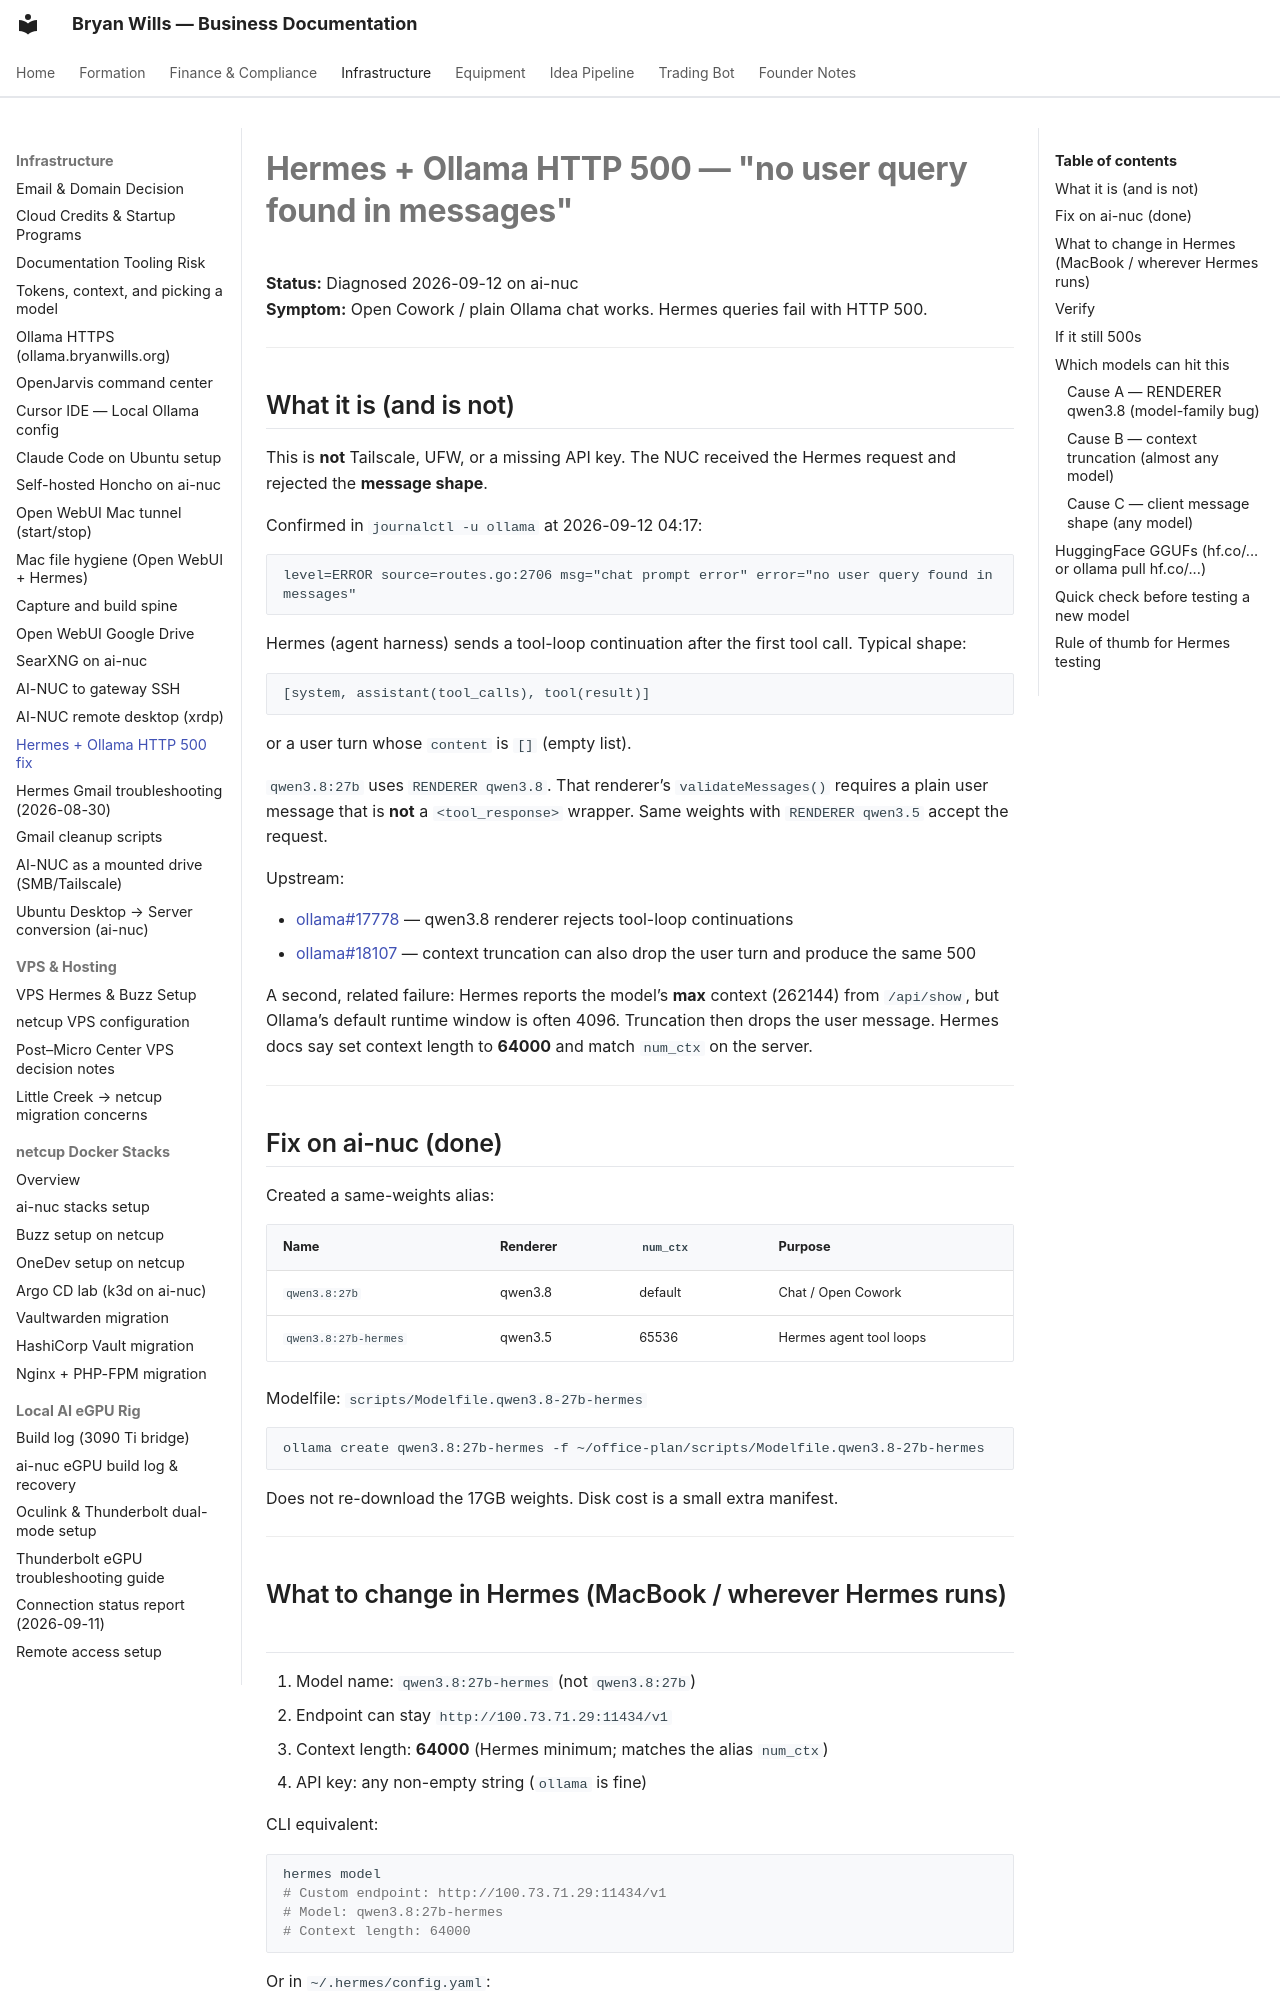

repository: bryanwills/office-plan · page: infrastructure/hermes-ollama-500-fix/index.html · generator: mkdocs

# Hermes + Ollama HTTP 500 — "no user query found in messages"

**Status:** Diagnosed 2026-09-12 on ai-nuc  
**Symptom:** Open Cowork / plain Ollama chat works. Hermes queries fail with HTTP 500.

---

## What it is (and is not)

This is **not** Tailscale, UFW, or a missing API key. The NUC received the Hermes request and rejected the **message shape**.

Confirmed in `journalctl -u ollama` at 2026-09-12 04:17:

```
level=ERROR source=routes.go:2706 msg="chat prompt error" error="no user query found in messages"
```

Hermes (agent harness) sends a tool-loop continuation after the first tool call. Typical shape:

```
[system, assistant(tool_calls), tool(result)]
```

or a user turn whose `content` is `[]` (empty list).

`qwen3.8:27b` uses `RENDERER qwen3.8`. That renderer’s `validateMessages()` requires a plain user message that is **not** a `<tool_response>` wrapper. Same weights with `RENDERER qwen3.5` accept the request.

Upstream:

- [ollama#17778](https://github.com/ollama/ollama/issues/17778) — qwen3.8 renderer rejects tool-loop continuations
- [ollama#18107](https://github.com/ollama/ollama/issues/18107) — context truncation can also drop the user turn and produce the same 500

A second, related failure: Hermes reports the model’s **max** context (262144) from `/api/show`, but Ollama’s default runtime window is often 4096. Truncation then drops the user message. Hermes docs say set context length to **64000** and match `num_ctx` on the server.

---

## Fix on ai-nuc (done)

Created a same-weights alias:

| Name | Renderer | `num_ctx` | Purpose |
|------|----------|-----------|---------|
| `qwen3.8:27b` | qwen3.8 | default | Chat / Open Cowork |
| `qwen3.8:27b-hermes` | qwen3.5 | 65536 | Hermes agent tool loops |

Modelfile: `scripts/Modelfile.qwen3.8-27b-hermes`

```bash
ollama create qwen3.8:27b-hermes -f ~/office-plan/scripts/Modelfile.qwen3.8-27b-hermes
```

Does not re-download the 17GB weights. Disk cost is a small extra manifest.

---

## What to change in Hermes (MacBook / wherever Hermes runs)

1. Model name: `qwen3.8:27b-hermes` (not `qwen3.8:27b`)
2. Endpoint can stay `http://100.73.71.29:11434/v1`
3. Context length: **64000** (Hermes minimum; matches the alias `num_ctx`)
4. API key: any non-empty string (`ollama` is fine)

CLI equivalent:

```bash
hermes model
# Custom endpoint: http://100.73.71.29:11434/v1
# Model: qwen3.8:27b-hermes
# Context length: 64000
```

Or in `~/.hermes/config.yaml`:

```yaml
model: qwen3.8:27b-hermes
provider: custom
base_url: http://100.73.71.29:11434/v1
context_length: 64000
```

Start a **new** Hermes session after the switch. An old session still holds the failing transcript.

---
